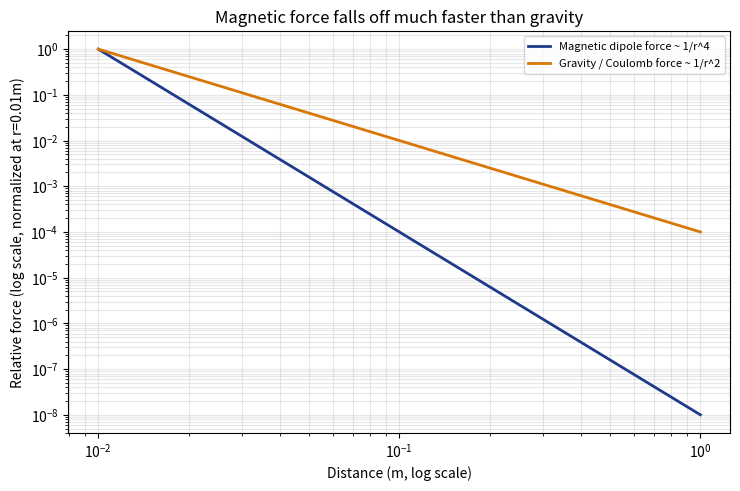

Recreate this plot in Python. (Note: this script raises an exception after producing the figure.)
"""
記事「磁石はなぜくっつくの？」用のシミュレーション画像を生成する。
磁気双極子間の力(1/r^4)が、重力(1/r^2)よりずっと急激に
距離とともに弱まることを対数グラフで可視化する。
"""

import numpy as np
import matplotlib

matplotlib.use("Agg")
import matplotlib.pyplot as plt

OUT_DIR = "public/assets/simulations"

r = np.geomspace(0.01, 1.0, 200)  # メートル

F_magnet = 1 / r**4
F_gravity = 1 / r**2

# 同じ基準(r=0.01m)で正規化して比較しやすくする
F_magnet /= F_magnet[0]
F_gravity /= F_gravity[0]

fig, ax = plt.subplots(figsize=(7.5, 5), dpi=150)
ax.plot(r, F_magnet, color="#1e3a8a", linewidth=2, label="Magnetic dipole force ~ 1/r^4")
ax.plot(r, F_gravity, color="#d97706", linewidth=2, label="Gravity / Coulomb force ~ 1/r^2")
ax.set_xscale("log")
ax.set_yscale("log")

ax.set_xlabel("Distance (m, log scale)")
ax.set_ylabel("Relative force (log scale, normalized at r=0.01m)")
ax.set_title("Magnetic force falls off much faster than gravity")
ax.legend(loc="upper right", fontsize=8)
ax.grid(alpha=0.3, which="both")

fig.tight_layout()
fig.savefig(f"{OUT_DIR}/magnet_force_falloff.png")
plt.close(fig)

print("done")
